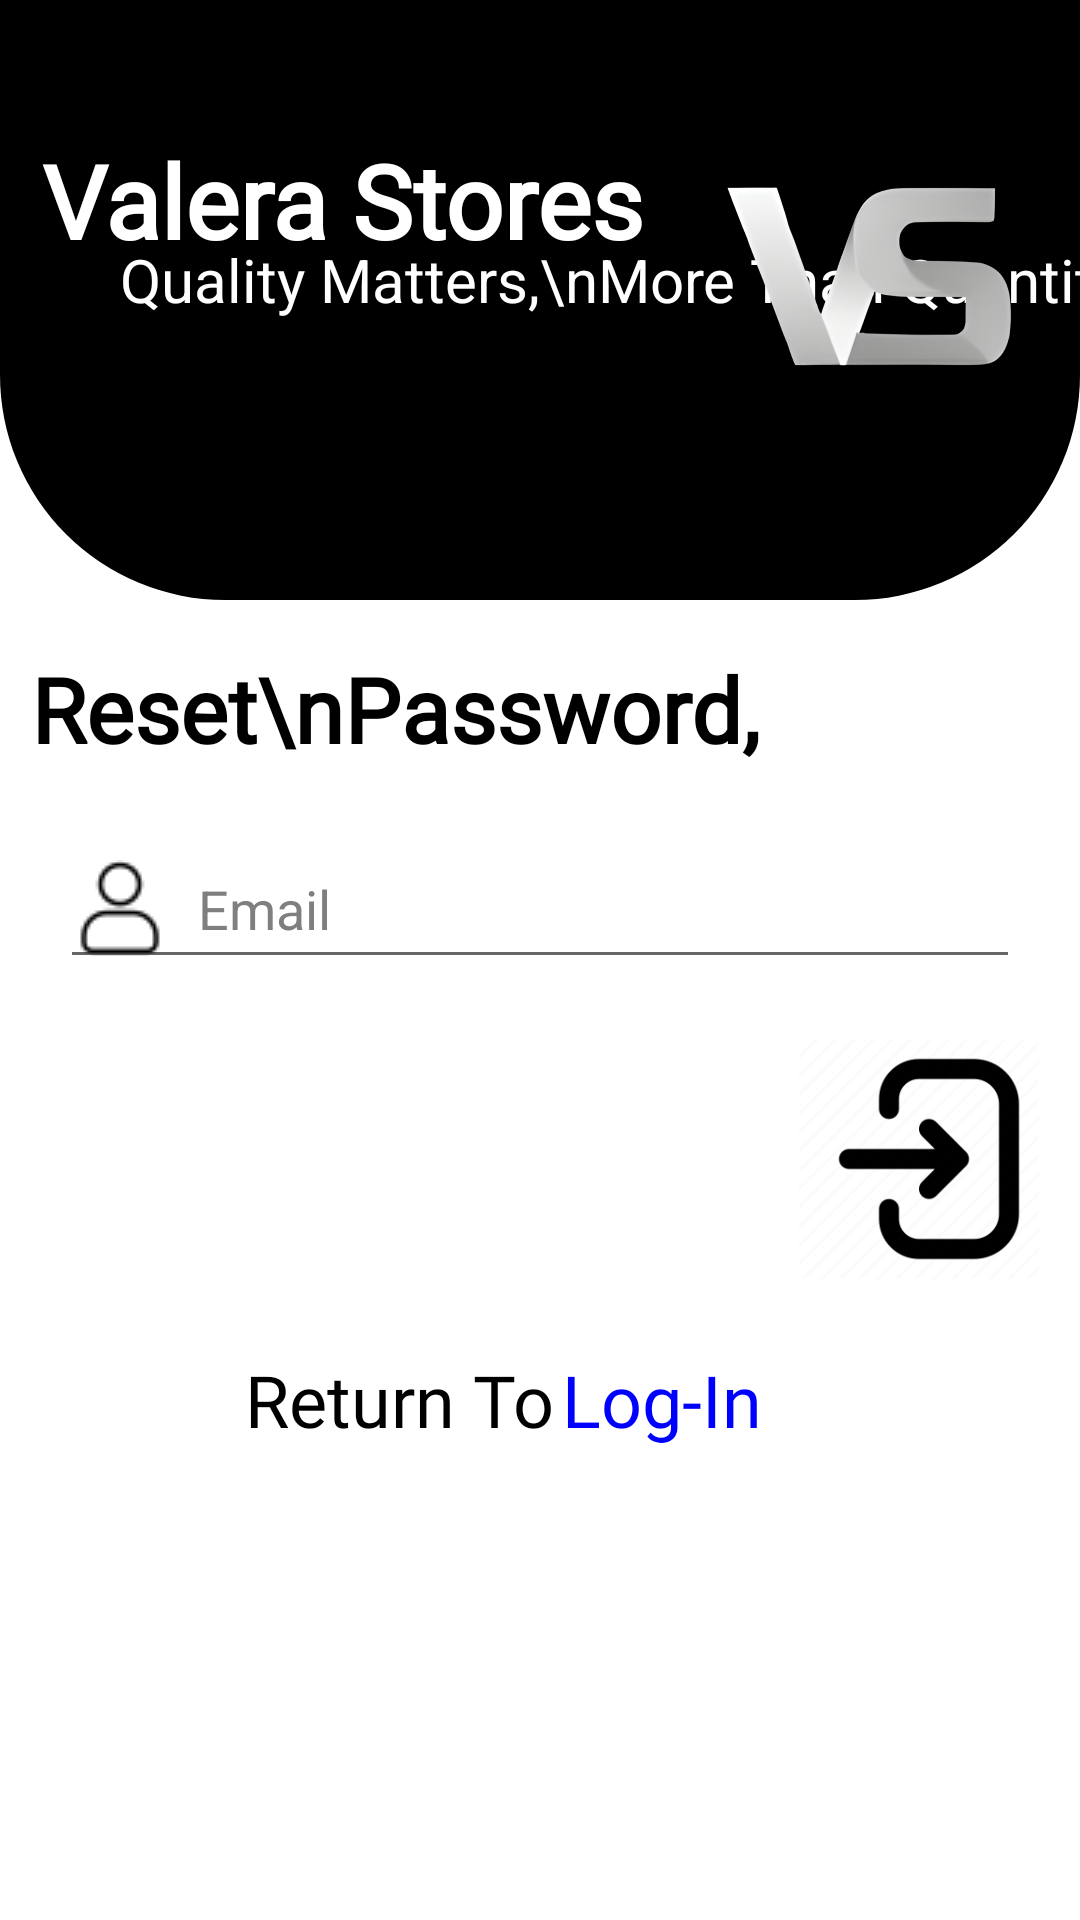

Reconstruct the res/layout file that produces this screen, plus the resources it refers to.
<!-- AndroidManifest.xml: application theme Theme.ValeraStores -->
<!-- res/layout/activity_forget.xml -->
<?xml version="1.0" encoding="utf-8"?>
<androidx.constraintlayout.widget.ConstraintLayout xmlns:android="http://schemas.android.com/apk/res/android"
    xmlns:app="http://schemas.android.com/apk/res-auto"
    xmlns:tools="http://schemas.android.com/tools"
    android:id="@+id/main"
    android:layout_width="match_parent"
    android:layout_height="match_parent"
    tools:context=".ForgetActivity"
    android:background="@color/white">

    <ImageView
        android:id="@+id/forgot"
        android:layout_width="80dp"
        android:layout_height="80dp"
        android:layout_marginTop="20dp"
        app:layout_constraintEnd_toEndOf="parent"
        app:layout_constraintHorizontal_bias="0.951"
        app:layout_constraintStart_toStartOf="parent"
        app:layout_constraintTop_toBottomOf="@+id/email"
        app:srcCompat="@drawable/ic_login" />

    <TextView
        android:id="@+id/backtologin"
        android:layout_width="wrap_content"
        android:layout_height="wrap_content"
        android:layout_marginTop="24dp"
        android:fontFamily="@font/poppins_semibold"
        android:text="Return To"
        android:textColor="@color/black"
        android:textSize="24sp"
        app:layout_constraintEnd_toStartOf="@+id/forgot"
        app:layout_constraintStart_toStartOf="parent"
        app:layout_constraintTop_toBottomOf="@+id/forgot" />

    <TextView
        android:id="@+id/login"
        android:layout_width="wrap_content"
        android:layout_height="wrap_content"
        android:layout_marginTop="24dp"
        android:fontFamily="@font/poppins_semibold"
        android:text="Log-In"
        android:textColor="@color/blue"
        android:textSize="24sp"
        app:layout_constraintEnd_toEndOf="parent"
        app:layout_constraintHorizontal_bias="0.025"
        app:layout_constraintStart_toEndOf="@+id/backtologin"
        app:layout_constraintTop_toBottomOf="@+id/forgot" />

    <EditText
        android:id="@+id/email"
        android:layout_width="320dp"
        android:layout_height="50dp"
        android:layout_marginTop="20dp"
        android:drawableStart="@drawable/ic_user"
        android:drawablePadding="10dp"
        android:ems="10"
        android:hint="Email"
        android:inputType="textEmailAddress"
        android:textColorHint="@color/grey"
        app:layout_constraintEnd_toEndOf="parent"
        app:layout_constraintStart_toStartOf="parent"
        app:layout_constraintTop_toBottomOf="@+id/textview3" />

    <LinearLayout
        android:id="@+id/linearLayout2"
        android:layout_width="match_parent"
        android:layout_height="200dp"
        android:background="@drawable/top_background"
        android:orientation="vertical"
        app:layout_constraintEnd_toEndOf="parent"
        app:layout_constraintStart_toStartOf="parent"
        app:layout_constraintTop_toTopOf="parent">

        <androidx.constraintlayout.widget.ConstraintLayout
            android:layout_width="match_parent"
            android:layout_height="match_parent">

            <TextView
                android:id="@+id/valerastores"
                android:layout_width="wrap_content"
                android:layout_height="wrap_content"
                android:layout_marginTop="44dp"
                android:fontFamily="@font/poppins_semibold"
                android:text="Valera Stores"
                android:textColor="@color/white"
                android:textSize="34sp"
                android:textStyle="bold"
                app:layout_constraintEnd_toEndOf="parent"
                app:layout_constraintHorizontal_bias="0.088"
                app:layout_constraintStart_toStartOf="parent"
                app:layout_constraintTop_toTopOf="parent"
                tools:ignore="HardcodedText" />

            <TextView
                android:id="@+id/tagline"
                android:layout_width="wrap_content"
                android:layout_height="wrap_content"
                android:layout_marginStart="40dp"
                android:layout_marginTop="-10dp"
                android:text="Quality Matters,\nMore Than Quantity"
                android:textColor="@color/white"
                android:textSize="20sp"
                app:layout_constraintStart_toStartOf="parent"
                app:layout_constraintTop_toBottomOf="@+id/valerastores"
                tools:ignore="HardcodedText" />

            <ImageView
                android:id="@+id/imageView"
                android:layout_width="150dp"
                android:layout_height="150dp"
                app:layout_constraintBottom_toBottomOf="parent"
                app:layout_constraintEnd_toEndOf="parent"
                app:layout_constraintHorizontal_bias="0.0"
                app:layout_constraintStart_toEndOf="@+id/valerastores"
                app:layout_constraintTop_toTopOf="parent"
                app:layout_constraintVertical_bias="0.32"
                app:srcCompat="@drawable/ic_logo_white"
                tools:ignore="ContentDescription" />
        </androidx.constraintlayout.widget.ConstraintLayout>
    </LinearLayout>

    <TextView
        android:id="@+id/textview3"
        android:layout_width="wrap_content"
        android:layout_height="wrap_content"
        android:layout_marginTop="16dp"
        android:fontFamily="@font/poppins_semibold"
        android:text="Reset\nPassword,"
        android:textColor="@color/black"
        android:textSize="30sp"
        android:textStyle="bold"
        app:layout_constraintEnd_toEndOf="parent"
        app:layout_constraintHorizontal_bias="0.088"
        app:layout_constraintStart_toStartOf="parent"
        app:layout_constraintTop_toBottomOf="@+id/linearLayout2"
        tools:ignore="HardcodedText" />
</androidx.constraintlayout.widget.ConstraintLayout>
<!-- resources referenced by this layout -->
<resources>
  <color name="black">#FF000000</color>
  <color name="blue">#0000FF</color>
  <color name="grey">#7f7f7f</color>
  <color name="white">#FFFFFFFF</color>
  <!-- drawable ic_login: png bitmap (drawable, 5859 bytes) -->
  <!-- drawable ic_logo_white: png bitmap (drawable, 204005 bytes) -->
  <!-- drawable ic_user: png bitmap (drawable, 613 bytes) -->
  <!-- drawable top_background (drawable) -->
  <?xml version="1.0" encoding="utf-8"?>
  <selector xmlns:android="http://schemas.android.com/apk/res/android">
  <item>
      <shape android:shape="rectangle">
          <solid android:color="@color/black"/>
          <corners android:bottomLeftRadius="75dp" android:bottomRightRadius="75dp"/>
      </shape>
  </item>
  </selector>
  <style name="Theme.ValeraStores" parent="Base.Theme.ValeraStores" />
  <style name="Base.Theme.ValeraStores" parent="Theme.MaterialComponents.DayNight.NoActionBar">
          
          
      </style>
</resources>
